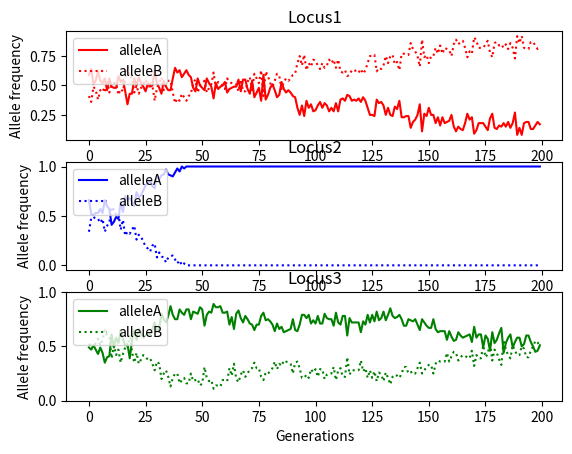

Python code for this plot:
#!/usr/bin/env python

'''
Write a program that tracks the allele frequencies of three loci in a population of 100 individuals
The program must be object oriented

- The individuals are haploid
- Each locus has two alleles
- Each allele has a fitness_score (between 0 and 1)
- Each allele in an allele pair has only slightly different fitness_score
- overall_fitness of an individual is the product of the three alleles fitness_score

- Each new generation has two phases
-- A killing phase
--- Each individual gets a death_score between 0 and 1
--- Individual dies when death_score > fitness_score
-- A reproduction phase
--- Population gets repopulated to a 100 individuals
--- Allele frequency after killing phase = allele frequency new population

Track allele frequencies of all three loci per generation
Plot allele frequencies over time
'''

import random
import matplotlib.pyplot as plt

# dict of dict to store initial allele frequencies
initial_allele_frequencies = {
    'locus1': {'alleleA': 0.50, 'alleleB': 0.50},
    'locus2': {'alleleA': 0.50, 'alleleB': 0.50},
    'locus3': {'alleleA': 0.50, 'alleleB': 0.50}
}

# dict of dict to store fitness scores of the alleles
allele_fitness_scores = {
    'locus1': {'alleleA': 0.60, 'alleleB': 0.90},
    'locus2': {'alleleA': 0.90, 'alleleB': 0.60},
    'locus3': {'alleleA': 0.90, 'alleleB': 0.90}
}


class Individual(object):
    def __init__(self, allele_scores, allele_freqs):
        self.allele_scores = allele_scores
        self.allele_freqs = allele_freqs

    def alleles(self):
        # make a dict that maps locus to a random allele
        locus2allele = {}
        for locus in self.allele_freqs.keys():
            # random.choices() returns a list of one or more elements
            # from a list where each element has a defined probability
            allele_names = list(self.allele_freqs.get(locus).keys())
            allele_weights = list(self.allele_freqs.get(locus).values())
            allele = random.choices(population=allele_names, weights=allele_weights, k=1)[0]
            locus2allele[locus] = allele
        return locus2allele

    def death_chance(self):
        # random.random() returns a random float between 0.0 and 1.0
        chance = random.random()
        return chance

    def fitness_score(self):
        allele_scores = []
        # get locus-to-allele mapping
        for locus, allele in self.alleles().items():
            allele_scores.append(self.allele_scores[locus][allele])
        # calculate overall fitness score
        [allele1_score, allele2_score, allele3_score] = allele_scores
        fitness_score = allele1_score * allele2_score * allele3_score
        return fitness_score


class Population(object):
    def __init__(self, popul):
        self.size = len(popul)
        self.popul = popul

    def allele_frequencies(self):
        # define dict of dict with count zeros
        locus_allele_frequencies = {}
        for locus in ['locus1', 'locus2', 'locus3']:
            locus_allele_frequencies[locus] = {}
            for allele in ['alleleA', 'alleleB']:
                locus_allele_frequencies[locus][allele] = 0

        # count locus-allele combinations and store in dict of dict
        for indiv in self.popul:
            for locus, allele in indiv.alleles().items():
                locus_allele_frequencies[locus][allele] += 1 / self.size
        return locus_allele_frequencies


def generate_population(size, allele_freqs):
    list_of_individuals = []
    for i in range(size):
        list_of_individuals.append(Individual(allele_fitness_scores, allele_freqs))
    p = Population(list_of_individuals)
    return p


def kill_phase(p_obj):
    survivors = []
    for indiv in p_obj.popul:
        if indiv.fitness_score() > indiv.death_chance():
            survivors.append(indiv)
    s = Population(survivors)
    return s


def reproduction_phase(p_obj):
    # the new population consist of the survivors ...
    new_population = p_obj.popul
    # ... and are complemented with new individuals
    # new indiduals get alleles based on survivor frequencies
    survs_allele_freqs = p_obj.allele_frequencies()
    popul_size = p_obj.size
    while popul_size < 100:
        new_indiv = Individual(allele_fitness_scores, survs_allele_freqs)
        new_population.append(new_indiv)
        popul_size += 1
    n = Population(new_population)
    return n


def run_evolution(init_popul, generations):
    # generation counter
    i = 0
    # list of dicts to store freqs per generation in:
    allele_frequencies_per_generation = []
    # start with first generation
    popul = init_popul
    while i < generations:
        # first the kill phase:
        surv_popul = kill_phase(popul)
        # then reproduction phase:
        new_popul = reproduction_phase(surv_popul)
        # report new allele frequencies
        new_allele_freqs = new_popul.allele_frequencies()
        allele_frequencies_per_generation.append(new_allele_freqs)
        popul = new_popul
        i += 1
    return allele_frequencies_per_generation


p1 = generate_population(100, initial_allele_frequencies)
gens = run_evolution(p1, 200)
# for gen in gens:
#     print(gen)

# plot results

locus1_alleleA_freqs = []
locus1_alleleB_freqs = []
for gen in gens:
    alleleA_freq = gen['locus1']['alleleA']
    alleleB_freq = gen['locus1']['alleleB']
    locus1_alleleA_freqs.append(alleleA_freq)
    locus1_alleleB_freqs.append(alleleB_freq)

print(locus1_alleleA_freqs)
print(locus1_alleleB_freqs)

locus2_alleleA_freqs = []
locus2_alleleB_freqs = []
for gen in gens:
    alleleA_freq = gen['locus2']['alleleA']
    alleleB_freq = gen['locus2']['alleleB']
    locus2_alleleA_freqs.append(alleleA_freq)
    locus2_alleleB_freqs.append(alleleB_freq)

locus3_alleleA_freqs = []
locus3_alleleB_freqs = []
for gen in gens:
    alleleA_freq = gen['locus3']['alleleA']
    alleleB_freq = gen['locus3']['alleleB']
    locus3_alleleA_freqs.append(alleleA_freq)
    locus3_alleleB_freqs.append(alleleB_freq)

plt.subplot(3, 1, 1)
plt.plot(locus1_alleleA_freqs, 'r-')
plt.plot(locus1_alleleB_freqs, 'r:')
plt.legend(['alleleA', 'alleleB'], loc='upper left')
plt.ylabel('Allele frequency')
plt.title('Locus1')


plt.subplot(3, 1, 2)
plt.plot(locus2_alleleA_freqs, 'b-')
plt.plot(locus2_alleleB_freqs, 'b:')
plt.legend(['alleleA', 'alleleB'], loc='upper left')
plt.ylabel('Allele frequency')
plt.title('Locus2')


plt.subplot(3, 1, 3)
plt.plot(locus3_alleleA_freqs, 'g-')
plt.plot(locus3_alleleB_freqs, 'g:')
plt.legend(['alleleA', 'alleleB'], loc='upper left')
plt.ylabel('Allele frequency')
plt.title('Locus3')


plt.ylim(0, 1)
plt.xlabel('Generations')
plt.show()
